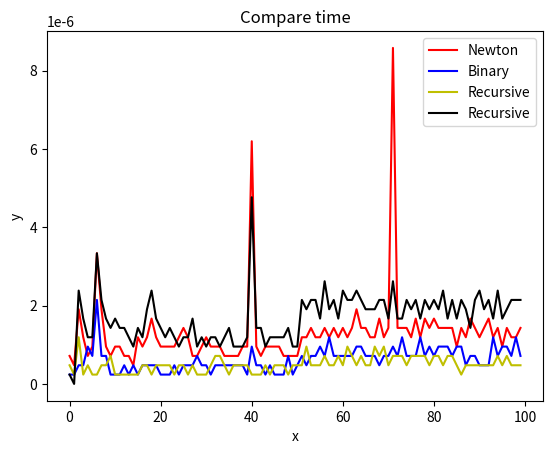

Here is the Python script that generated this plot:
#coding:UTF-8
#Author: Toryun
#Date: 2020-04-19 16:41:00
#https://leetcode-cn.com/problems/sqrtx/

from __future__ import division
import random
#由于2.7中整型间的运算得出的结果只能是整型,所以引入division
import matplotlib.pyplot as plt
import time
import numpy as np

class Solution:
    '''使用牛顿法进行极值运算'''
    def NewtonSqrt(self, x):
        if x < 2:
            return x
        
        x0 = x
        x1 = (x0 + x / x0) / 2
        while abs(x0 - x1) >= 10**-6:
            x0 = x1
            x1 = (x0 + x / x0) / 2        
            #print(x1)
        return int(x1)
    def BinarySqrt(self, x):
        if x < 2:
            return x
        
        left, right = 2, x // 2
        
        while left <= right:
            m = left + (right - left) // 2
            num = m * m
            #print(left, right)
            if num > x:
                right = m -1
            elif num < x:
                left = m + 1
            else:
                return m
            
        return right
    
    def RecursiveSqrt(self, x):
        if x < 2:
            return x
        
        left = self.RecursiveSqrt(x >> 2) << 1
        right = left + 1
        return left if right * right > x else right

    def LogSqrt(self, x):
        if x < 2:
            return x
        
        left = int(np.e**(0.5 * np.log(x)))
        right = left + 1
        return left if right * right > x else right

    def Compare_time(self,t = 100):
        T = []
        for x in range(t):
            t0 = time.time()
            sq_x = self.NewtonSqrt(x)
            t1 = time.time()
            sq_x_1 = self.BinarySqrt(x)
            t2 = time.time()
            sq_x_2 = self.RecursiveSqrt(x)
            t3 = time.time()
            sq_x_3 = self.LogSqrt(x)
            t4 = time.time()
            T.append([t1-t0,t2-t1,t3-t2,t4-t3])
        return T
    def implot(self,T,t = 100):
        fig, ax = plt.subplots()
        ax.autoscale()
        plt.title('Compare time')
        plt.xlabel('x')
        plt.ylabel('y')
        line1 = ax.plot(range(t),T[:,0],'r-',label='Newton')
        line2 = ax.plot(range(t),T[:,1],'b-',label='Binary')
        line3 = ax.plot(range(t),T[:,2],'y-',label='Recursive')
        line4 = ax.plot(range(t),T[:,3],'k-',label='Recursive')
        ax.legend()
        plt.show()
if __name__ == '__main__':
    x = random.randrange(10000)
    print('x的值是:{}'.format(x))
    mysq = Solution()
    sq_x = mysq.NewtonSqrt(x)
    print('牛顿法求的x 的平方根整数位是:{}'.format(sq_x))
    sq_x_1 = mysq.BinarySqrt(x)
    print('二分法求的x 的平方根整数位是:{}'.format(sq_x_1))
    sq_x_2 = mysq.RecursiveSqrt(x)
    print('递归求的x 的平方根整数位是:{}'.format(sq_x_2))
    sq_x_3 = mysq.LogSqrt(x)
    print('对数表求的x 的平方根整数位是:{}'.format(sq_x_3))
    try:
        n = int(raw_input('Please input the number of compare:\n'))
    except Exception as e:
        print(str(e)+'\nPlese input int type,default number of compare is 100')
        n = 100
    T = np.array(mysq.Compare_time(n))
    mysq.implot(T,n)
